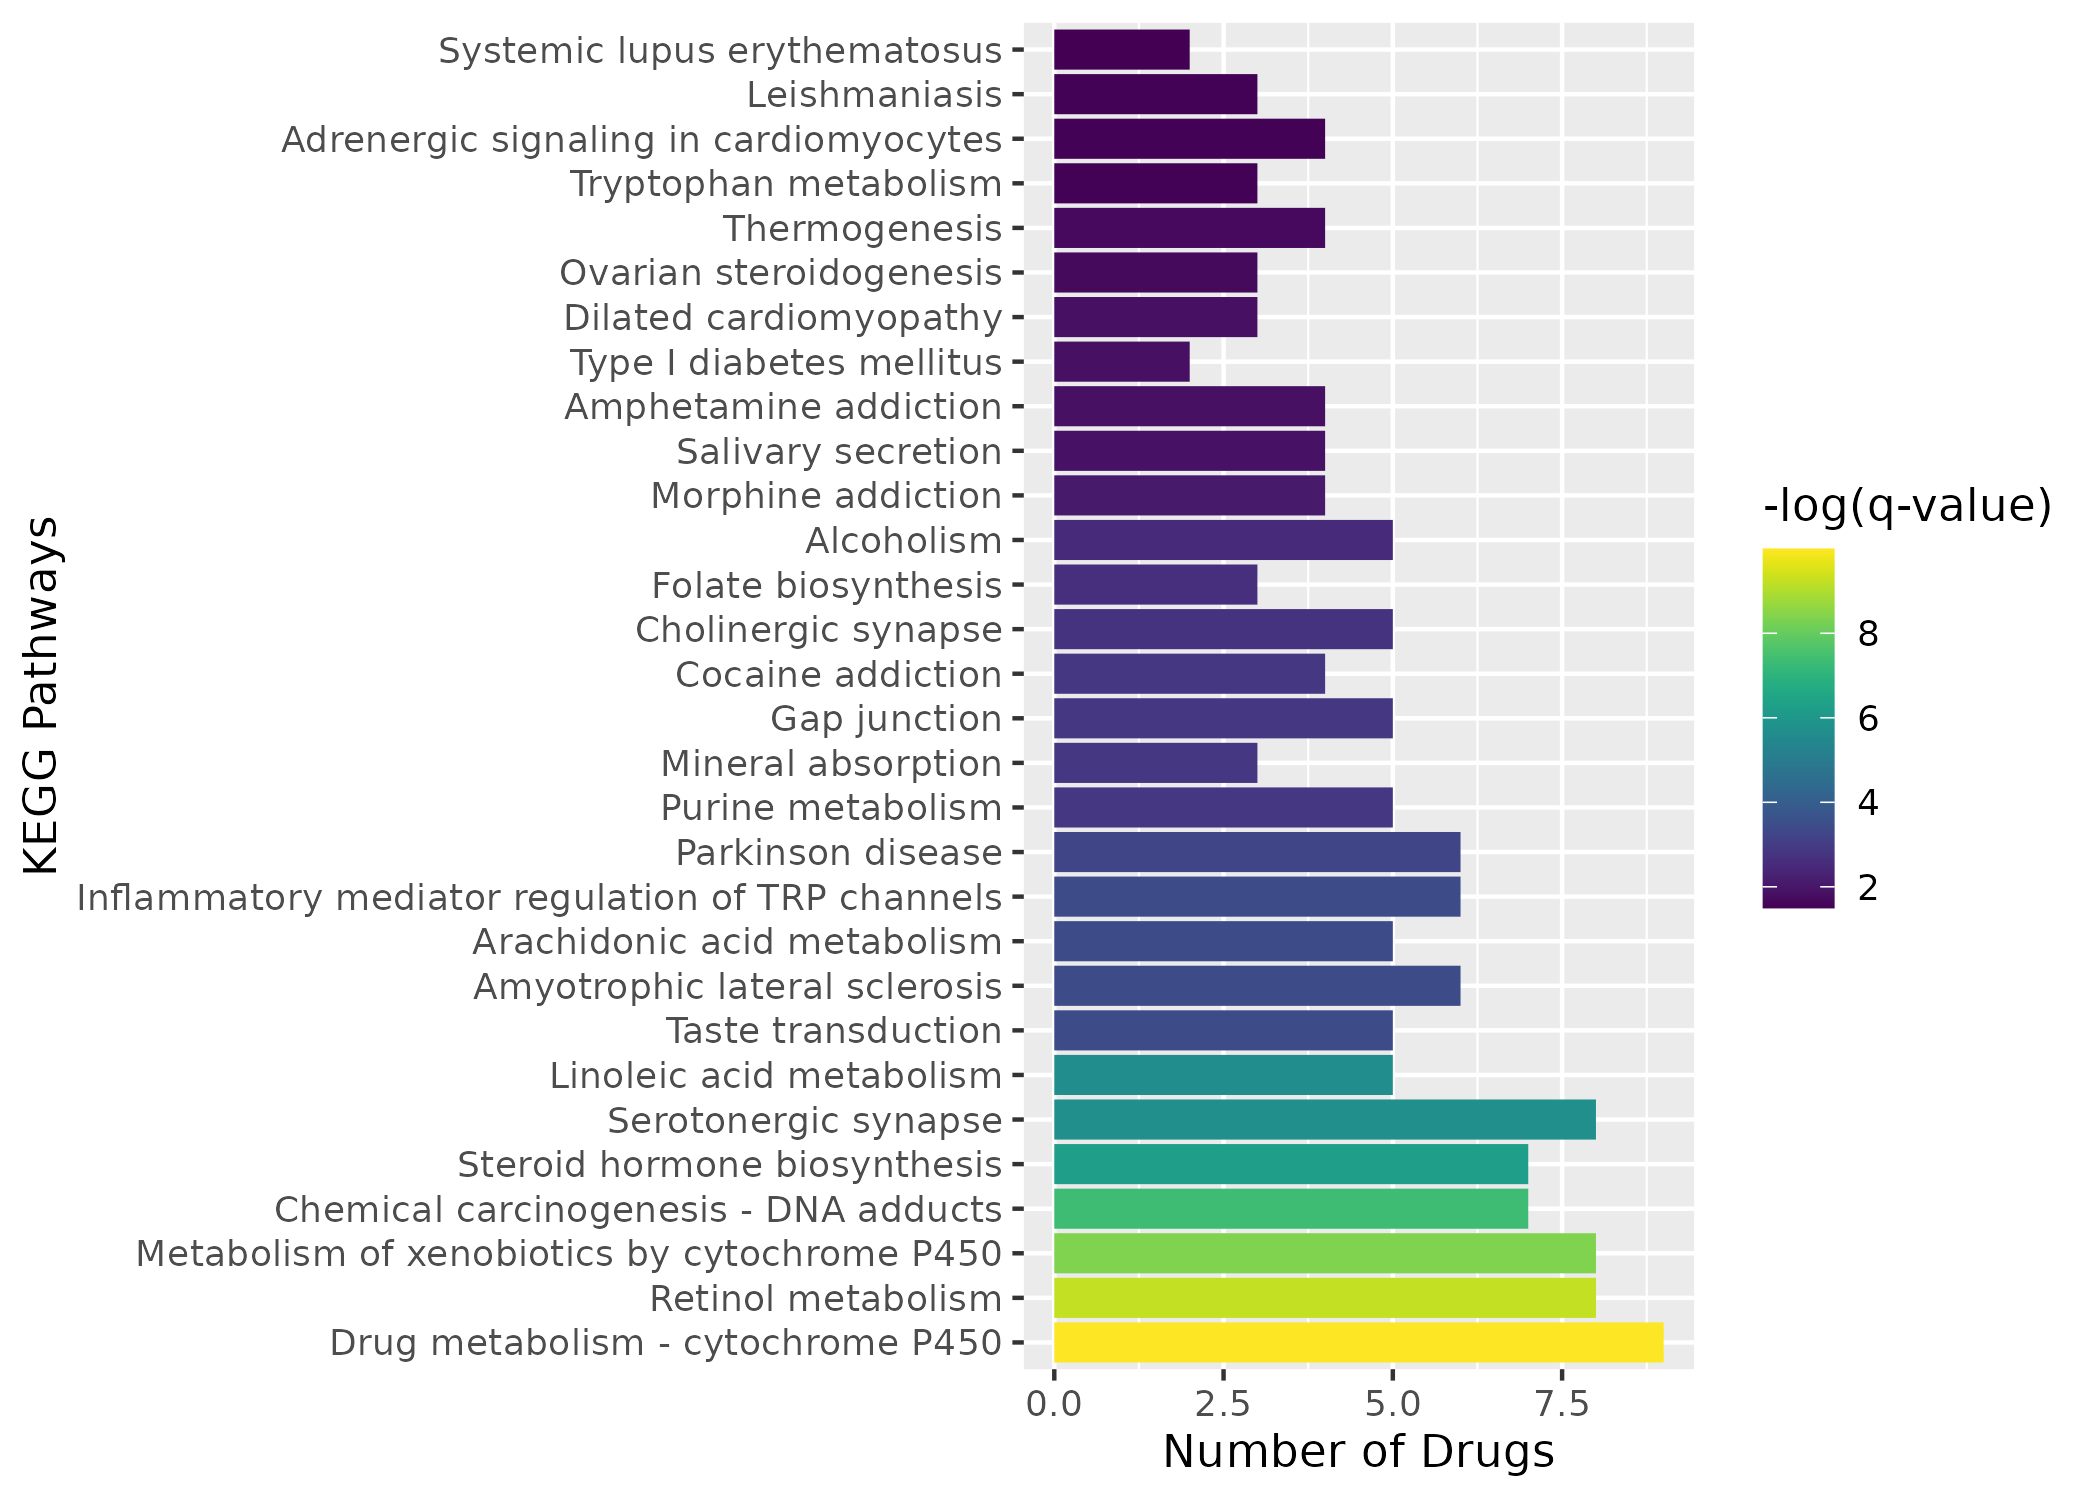

Data behind this chart, as committed beside it:
, ID, Description, GeneRatio, BgRatio, pvalue, p.adjust, qvalue, itemID, Count, logqvalue
1, hsa00982, Drug metabolism - cytochrome P450, 9/24, 853/20548, 2.6155091154806e-07, 5.2048631398064e-05, 4.5702580333661e-05, triamcinolone/albendazole/diclofenac/dex…, 9, 9.993
2, hsa00830, Retinol metabolism, 8/24, 732/20548, 1.10623164998605e-06, 0.0001101, 9.66497125777289e-05, triamcinolone/albendazole/diclofenac/dex…, 8, 9.244
3, hsa00980, Metabolism of xenobiotics by cytochrome …, 8/24, 869/20548, 3.98274454095701e-06, 0.0002642, 0.000232, triamcinolone/albendazole/diclofenac/dex…, 8, 8.369
4, hsa05204, Chemical carcinogenesis - DNA adducts, 7/24, 732/20548, 1.44090787256474e-05, 0.0007169, 0.0006294, triamcinolone/albendazole/diclofenac/dex…, 7, 7.371
5, hsa00140, Steroid hormone biosynthesis, 7/24, 907/20548, 5.70504919271934e-05, 0.002271, 0.001994, triamcinolone/albendazole/diclofenac/bim…, 7, 6.218
6, hsa04726, Serotonergic synapse, 8/24, 1377/20548, 0.0001111, 0.003686, 0.003236, albendazole/diclofenac/haloperidol/quini…, 8, 5.733
7, hsa00591, Linoleic acid metabolism, 5/24, 444/20548, 0.0001394, 0.003963, 0.00348, albendazole/diclofenac/dexamethasone/ola…, 5, 5.661
8, hsa04742, Taste transduction, 5/24, 756/20548, 0.001579, 0.03758, 0.033, haloperidol/olanzapine/zonisamide/ticagr…, 5, 3.411
9, hsa05014, Amyotrophic lateral sclerosis, 6/24, 1174/20548, 0.001898, 0.03758, 0.033, albendazole/diclofenac/dexamethasone/hal…, 6, 3.411
10, hsa00590, Arachidonic acid metabolism, 5/24, 790/20548, 0.001917, 0.03758, 0.033, albendazole/diclofenac/bimatoprost/olanz…, 5, 3.411
11, hsa04750, Inflammatory mediator regulation of TRP …, 6/24, 1195/20548, 0.002077, 0.03758, 0.033, albendazole/diclofenac/alprostadil/halop…, 6, 3.411
12, hsa05012, Parkinson disease, 6/24, 1257/20548, 0.002684, 0.04451, 0.03908, albendazole/haloperidol/olanzapine/zonis…, 6, 3.242
13, hsa00230, Purine metabolism, 5/24, 963/20548, 0.004517, 0.06596, 0.05791, mycophenolate-mofetil/haloperidol/roflum…, 5, 2.849
14, hsa04978, Mineral absorption, 3/24, 304/20548, 0.005155, 0.06596, 0.05791, diclofenac/ketorolac/dapagliflozin, 3, 2.849
15, hsa04540, Gap junction, 5/24, 994/20548, 0.005167, 0.06596, 0.05791, albendazole/formoterol/haloperidol/olanz…, 5, 2.849
16, hsa05030, Cocaine addiction, 4/24, 617/20548, 0.005303, 0.06596, 0.05791, haloperidol/olanzapine/zonisamide/aripip…, 4, 2.849
17, hsa04725, Cholinergic synapse, 5/24, 1042/20548, 0.006302, 0.07377, 0.06478, diclofenac/umeclidinium/haloperidol/olan…, 5, 2.737
18, hsa00790, Folate biosynthesis, 3/24, 348/20548, 0.007487, 0.08278, 0.07268, diclofenac/bimatoprost/haloperidol, 3, 2.622
19, hsa05034, Alcoholism, 5/24, 1131/20548, 0.008861, 0.0928, 0.08149, haloperidol/olanzapine/zonisamide/aripip…, 5, 2.507
20, hsa05032, Morphine addiction, 4/24, 825/20548, 0.01444, 0.1437, 0.1262, haloperidol/roflumilast/olanzapine/aripi…, 4, 2.07
21, hsa04970, Salivary secretion, 4/24, 884/20548, 0.01819, 0.1724, 0.1514, formoterol/quinine/olanzapine/aripiprazo…, 4, 1.888
22, hsa05031, Amphetamine addiction, 4/24, 916/20548, 0.02046, 0.1812, 0.1591, haloperidol/olanzapine/zonisamide/aripip…, 4, 1.838
23, hsa04940, Type I diabetes mellitus, 2/24, 192/20548, 0.02095, 0.1812, 0.1591, diclofenac/haloperidol, 2, 1.838
24, hsa05414, Dilated cardiomyopathy, 3/24, 520/20548, 0.02198, 0.1822, 0.16, diclofenac/formoterol/olanzapine, 3, 1.833
25, hsa04913, Ovarian steroidogenesis, 3/24, 554/20548, 0.02591, 0.2062, 0.1811, albendazole/diclofenac/bimatoprost, 3, 1.709
26, hsa04714, Thermogenesis, 4/24, 1003/20548, 0.02749, 0.2104, 0.1848, diclofenac/formoterol/haloperidol/olanza…, 4, 1.689
27, hsa00380, Tryptophan metabolism, 3/24, 619/20548, 0.03441, 0.2469, 0.2168, albendazole/fomepizole/zonisamide, 3, 1.529
28, hsa04261, Adrenergic signaling in cardiomyocytes, 4/24, 1091/20548, 0.03594, 0.2469, 0.2168, formoterol/olanzapine/zonisamide/aripipr…, 4, 1.529
29, hsa05140, Leishmaniasis, 3/24, 630/20548, 0.03598, 0.2469, 0.2168, diclofenac/dexamethasone/haloperidol, 3, 1.529
30, hsa05322, Systemic lupus erythematosus, 2/24, 266/20548, 0.03822, 0.2535, 0.2226, diclofenac/haloperidol, 2, 1.502
31, hsa04923, Regulation of lipolysis in adipocytes, 3/24, 655/20548, 0.03969, 0.2548, 0.2237, bimatoprost/formoterol/olanzapine, 3, 1.497
32, hsa00350, Tyrosine metabolism, 3/24, 696/20548, 0.04617, 0.2804, 0.2462, haloperidol/fomepizole/zonisamide, 3, 1.401
33, hsa05016, Huntington disease, 4/24, 1185/20548, 0.0465, 0.2804, 0.2462, albendazole/diclofenac/haloperidol/carfi…, 4, 1.401
34, hsa04216, Ferroptosis, 2/24, 320/20548, 0.05328, 0.3048, 0.2676, diclofenac/ketorolac, 2, 1.318
35, hsa04924, Renin secretion, 3/24, 740/20548, 0.05369, 0.3048, 0.2676, alprostadil/formoterol/olanzapine, 3, 1.318
36, hsa04270, Vascular smooth muscle contraction, 4/24, 1253/20548, 0.05514, 0.3048, 0.2676, diclofenac/bimatoprost/olanzapine/aripip…, 4, 1.318
37, hsa05133, Pertussis, 3/24, 757/20548, 0.05675, 0.3052, 0.268, diclofenac/dexamethasone/haloperidol, 3, 1.317
38, hsa04713, Circadian entrainment, 3/24, 766/20548, 0.0584, 0.3058, 0.2685, dexamethasone/haloperidol/zonisamide, 3, 1.315
39, hsa04728, Dopaminergic synapse, 4/24, 1323/20548, 0.06491, 0.3212, 0.282, haloperidol/olanzapine/zonisamide/aripip…, 4, 1.266
40, hsa04928, Parathyroid hormone synthesis, secretion…, 3/24, 806/20548, 0.06602, 0.3212, 0.282, triamcinolone/haloperidol/roflumilast, 3, 1.266
41, hsa04976, Bile secretion, 3/24, 810/20548, 0.06681, 0.3212, 0.282, dexamethasone/dapagliflozin/quinine, 3, 1.266
42, hsa00983, Drug metabolism - other enzymes, 3/24, 820/20548, 0.06879, 0.3212, 0.282, mycophenolate-mofetil/dexamethasone/cyta…, 3, 1.266
43, hsa05208, Chemical carcinogenesis - reactive oxyge…, 5/24, 1937/20548, 0.0694, 0.3212, 0.282, albendazole/diclofenac/bimatoprost/halop…, 5, 1.266
44, hsa05020, Prion disease, 4/24, 1382/20548, 0.07382, 0.3339, 0.2932, albendazole/diclofenac/haloperidol/carfi…, 4, 1.227
45, hsa05033, Nicotine addiction, 2/24, 392/20548, 0.07607, 0.3364, 0.2954, haloperidol/olanzapine, 2, 1.219
46, hsa00514, Other types of O-glycan biosynthesis, 1/24, 73/20548, 0.08191, 0.3544, 0.3112, cytarabine, 1, 1.167
47, hsa03030, DNA replication, 1/24, 81/20548, 0.09049, 0.3755, 0.3297, cytarabine, 1, 1.109
48, hsa04927, Cortisol synthesis and secretion, 2/24, 434/20548, 0.09058, 0.3755, 0.3297, dexamethasone/zonisamide, 2, 1.109
49, hsa04022, cGMP-PKG signaling pathway, 4/24, 1509/20548, 0.09507, 0.3855, 0.3385, formoterol/olanzapine/aripiprazole/varde…, 4, 1.083
50, hsa00430, Taurine and hypotaurine metabolism, 1/24, 87/20548, 0.09687, 0.3855, 0.3385, haloperidol, 1, 1.083
51, hsa00232, Caffeine metabolism, 1/24, 90/20548, 0.1, 0.3904, 0.3428, albendazole, 1, 1.071
52, hsa05202, Transcriptional misregulation in cancer, 3/24, 1001/20548, 0.1093, 0.4182, 0.3672, diclofenac/dexamethasone/lonafarnib, 3, 1.002
53, hsa04152, AMPK signaling pathway, 3/24, 1016/20548, 0.113, 0.4242, 0.3725, diclofenac/olanzapine/aripiprazole, 3, 0.9875
54, hsa04640, Hematopoietic cell lineage, 2/24, 509/20548, 0.1183, 0.436, 0.3828, diclofenac/quinine, 2, 0.9602
55, hsa05323, Rheumatoid arthritis, 2/24, 528/20548, 0.1256, 0.4546, 0.3992, diclofenac/haloperidol, 2, 0.9183
56, hsa03050, Proteasome, 1/24, 120/20548, 0.1312, 0.4663, 0.4094, carfilzomib, 1, 0.8931
57, hsa04611, Platelet activation, 3/24, 1121/20548, 0.1403, 0.4803, 0.4217, bimatoprost/quinine/ticagrelor, 3, 0.8635
58, hsa05142, Chagas disease, 3/24, 1129/20548, 0.1425, 0.4803, 0.4217, diclofenac/dexamethasone/haloperidol, 3, 0.8635
59, hsa01232, Nucleotide metabolism, 2/24, 583/20548, 0.1475, 0.4803, 0.4217, mycophenolate-mofetil/cytarabine, 2, 0.8635
60, hsa00330, Arginine and proline metabolism, 2/24, 584/20548, 0.1479, 0.4803, 0.4217, dexamethasone/zonisamide, 2, 0.8635
... 139 more rows
